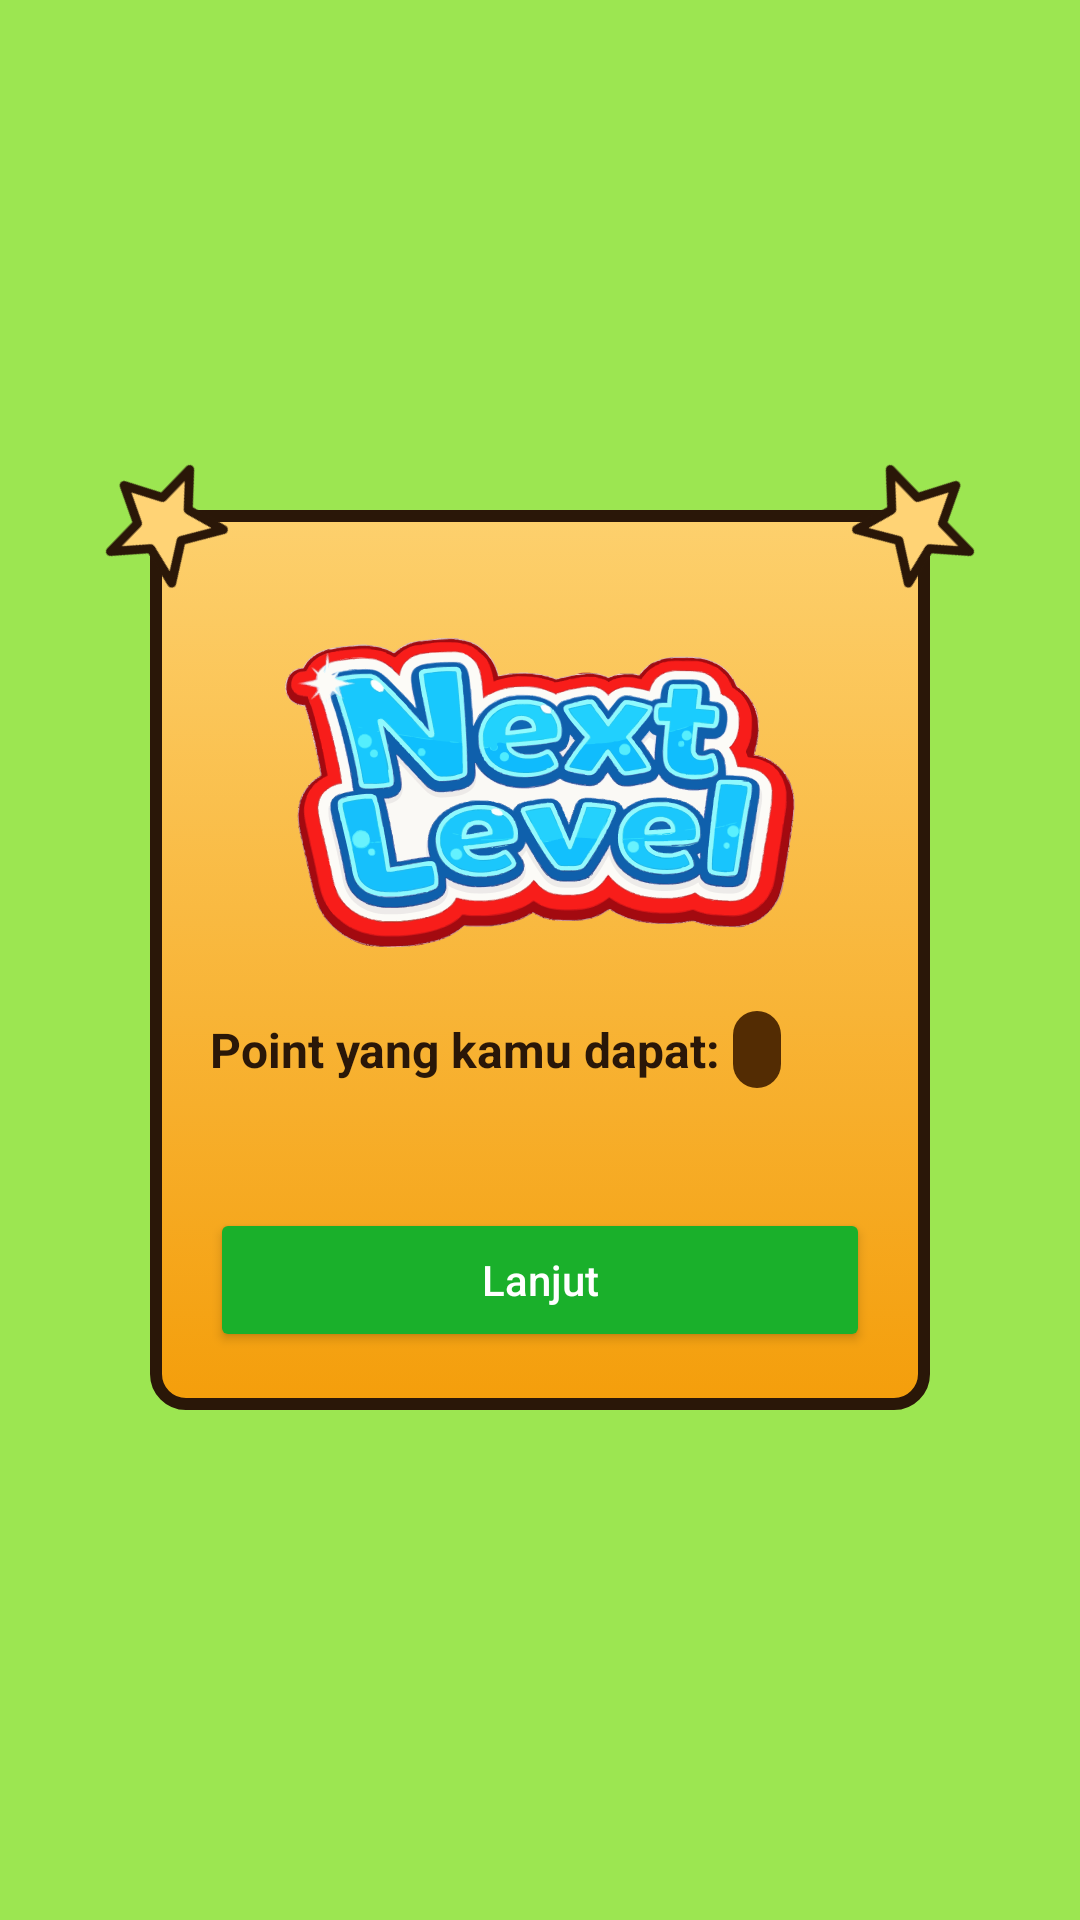

Produce the Android XML layout that renders to this screen, including the resource entries it uses.
<!-- AndroidManifest.xml: application theme Theme.Whackmole -->
<!-- res/layout/alert_next_level_game_over.xml -->
<?xml version="1.0" encoding="utf-8"?>
<RelativeLayout xmlns:android="http://schemas.android.com/apk/res/android"
    xmlns:app="http://schemas.android.com/apk/res-auto"
    xmlns:tools="http://schemas.android.com/tools"
    android:id="@+id/root"
    android:clipChildren="false"
    android:clipToPadding="false"
    android:padding="20dp"
    android:layout_width="wrap_content"
    android:layout_height="wrap_content">

        <androidx.constraintlayout.widget.ConstraintLayout
            android:id="@+id/rl"
            android:layout_width="wrap_content"
            android:layout_height="300dp"
            android:layout_centerInParent="true"
            android:background="@drawable/bg_next_level_game_over">

            <androidx.appcompat.widget.AppCompatImageView
                android:id="@+id/img"
                android:layout_width="wrap_content"
                android:layout_height="wrap_content"
                android:layout_marginHorizontal="40dp"
                android:layout_marginTop="40dp"
                app:layout_constraintEnd_toEndOf="parent"
                app:layout_constraintStart_toStartOf="parent"
                app:layout_constraintTop_toTopOf="parent"
                app:srcCompat="@drawable/img_next_level" />

            <TextView
                android:id="@+id/tvLabelPoint"
                android:layout_width="wrap_content"
                android:layout_height="wrap_content"
                android:layout_marginStart="20dp"
                android:layout_marginTop="20dp"
                android:text="@string/point_you"
                android:textColor="#2A1708"
                android:textSize="16sp"
                android:textStyle="bold"
                app:layout_constraintStart_toStartOf="parent"
                app:layout_constraintTop_toBottomOf="@id/img" />

            <TextView
                android:id="@+id/tvValuePoint"
                android:layout_width="wrap_content"
                android:layout_height="wrap_content"
                android:layout_marginStart="4dp"
                android:background="@drawable/bg_poin"
                android:paddingHorizontal="8dp"
                android:paddingVertical="2dp"
                android:textColor="@color/white"
                android:textSize="16sp"
                android:textStyle="bold"
                app:layout_constraintBottom_toBottomOf="@id/tvLabelPoint"
                app:layout_constraintStart_toEndOf="@id/tvLabelPoint"
                app:layout_constraintTop_toTopOf="@id/tvLabelPoint"
                tools:text="200" />

            <androidx.appcompat.widget.AppCompatButton
                android:id="@+id/btnNext"
                android:layout_width="match_parent"
                android:layout_height="wrap_content"
                android:layout_marginHorizontal="20dp"
                android:text="@string/next"
                android:textAllCaps="false"
                android:layout_marginTop="40dp"
                android:backgroundTint="#1ab02b"
                android:textColor="@color/white"
                app:layout_constraintTop_toBottomOf="@id/tvValuePoint"/>

        </androidx.constraintlayout.widget.ConstraintLayout>

        <androidx.appcompat.widget.AppCompatImageView
            android:layout_width="48dp"
            android:layout_height="48dp"
            android:layout_alignStart="@id/rl"
            android:layout_alignTop="@id/rl"
            android:layout_marginStart="-20dp"
            android:layout_marginTop="-20dp"
            android:rotation="-46"
            app:srcCompat="@drawable/star" />

        <androidx.appcompat.widget.AppCompatImageView
            android:layout_width="48dp"
            android:layout_height="48dp"
            android:layout_alignTop="@id/rl"
            android:layout_alignEnd="@id/rl"
            android:layout_marginTop="-20dp"
            android:layout_marginEnd="-20dp"
            android:rotation="46"
            app:srcCompat="@drawable/star" />

</RelativeLayout>
<!-- resources referenced by this layout -->
<resources>
  <color name="white">#FFFFFFFF</color>
  <!-- drawable bg_next_level_game_over (drawable) -->
  <?xml version="1.0" encoding="utf-8"?>
  <selector xmlns:android="http://schemas.android.com/apk/res/android">
      <item>
          <shape android:shape="rectangle">
              <gradient
                  android:startColor="#fdd06d"
                  android:endColor="#f49e0b"
                  android:angle="270" />
  
              <stroke
                  android:width="4dp"
                  android:color="#2A1708" />
  
              <corners android:radius="10dp" />
          </shape>
      </item>
  </selector>
  <!-- drawable bg_poin (drawable) -->
  <?xml version="1.0" encoding="utf-8"?>
  <shape xmlns:android="http://schemas.android.com/apk/res/android"
      android:shape="rectangle">
      <corners android:radius="10dp" />
      <solid android:color="#532c03" />
  </shape>
  <!-- drawable img_next_level: png bitmap (drawable-hdpi, 50051 bytes) -->
  <!-- drawable star (drawable) -->
  <?xml version="1.0" encoding="utf-8"?>
  <vector xmlns:android="http://schemas.android.com/apk/res/android"
      android:width="24dp"
      android:height="24dp"
      android:viewportWidth="24"
      android:viewportHeight="24">
  
      <path
          android:fillColor="#C17500"
          android:pathData="M 12,4.5 L 14.8,10.2 L 21,10.2 L 16.2,14.5 L 18,20.5 L 12,16.8 L 6,20.5 L 7.8,14.5 L 3,10.2 L 9.2,10.2 Z" />
  
      <path
          android:fillColor="#FFD375"
          android:strokeColor="#2A1708"
          android:strokeWidth="1.5"
          android:strokeLineJoin="round"
          android:strokeLineCap="round"
          android:pathData="M 12,3 L 15,9 L 21.5,9 L 16.5,13.5 L 18.2,20 L 12,16.2 L 5.8,20 L 7.5,13.5 L 2.5,9 L 9,9 Z" />
  </vector>
  <string name="next">Lanjut</string>
  <string name="point_you">Point yang kamu dapat:</string>
  <style name="Theme.Whackmole" parent="Base.Theme.Whackmole" />
  <style name="Base.Theme.Whackmole" parent="Theme.Material3.DayNight.NoActionBar">
          
          
          <item name="android:windowBackground">@color/green_bg</item>
      </style>
  <color name="green_bg">#9CE651</color>
</resources>
